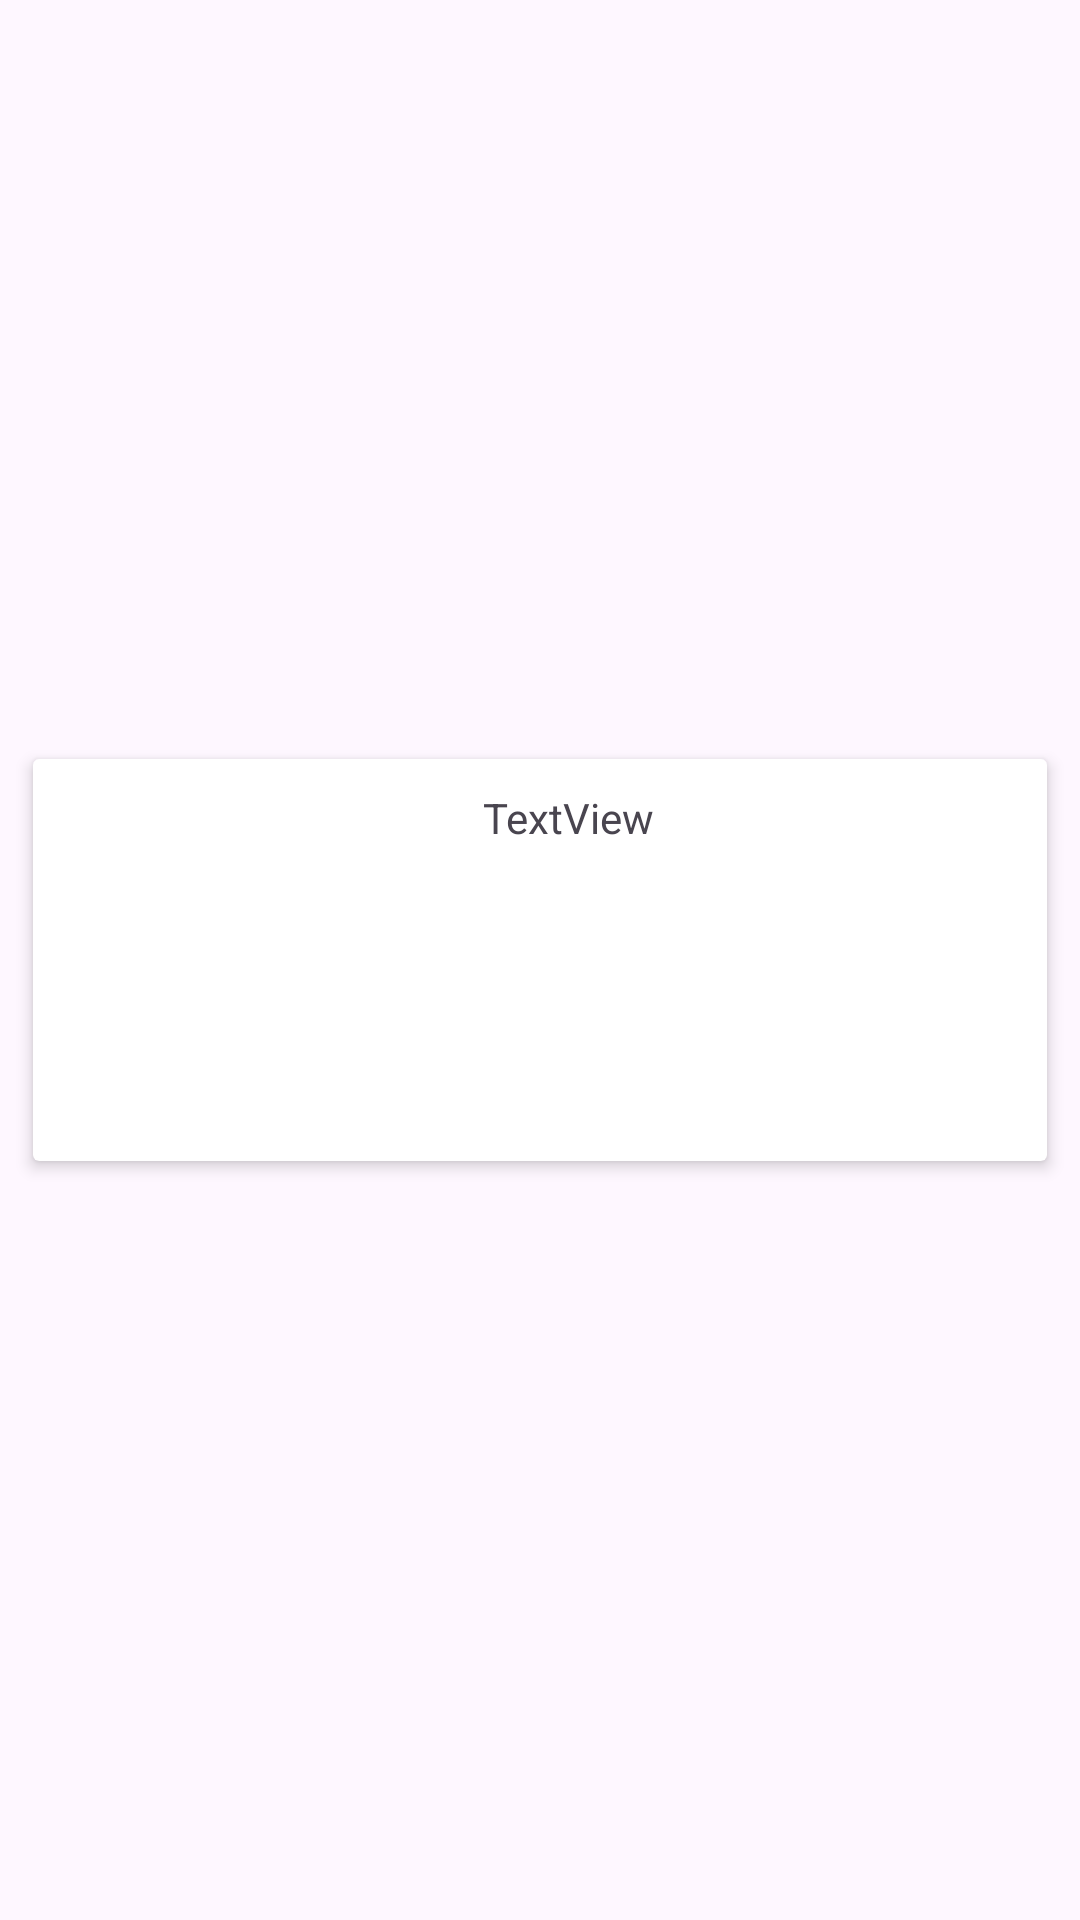

Reconstruct the res/layout file that produces this screen, plus the resources it refers to.
<!-- AndroidManifest.xml: application theme Theme.HabitTacker -->
<!-- res/layout/notes_rv.xml -->
<?xml version="1.0" encoding="utf-8"?>
<androidx.constraintlayout.widget.ConstraintLayout xmlns:android="http://schemas.android.com/apk/res/android"
    xmlns:app="http://schemas.android.com/apk/res-auto"
    xmlns:tools="http://schemas.android.com/tools"
    android:layout_width="match_parent"
    android:layout_height="wrap_content"
    android:padding="3dp"
    android:paddingLeft="4dp"
    android:paddingRight="4dp">

    <androidx.cardview.widget.CardView
        android:layout_width="match_parent"
        android:layout_height="wrap_content"
        android:layout_margin="8dp"
        app:cardElevation="3dp"
        app:layout_constraintBottom_toBottomOf="parent"
        app:layout_constraintEnd_toEndOf="parent"
        app:layout_constraintStart_toStartOf="parent"
        app:layout_constraintTop_toTopOf="parent">

        <androidx.constraintlayout.widget.ConstraintLayout
            android:layout_width="match_parent"
            android:layout_height="match_parent">

            <ImageView
                android:id="@+id/noteImg"
                android:layout_width="140dp"
                android:layout_height="130dp"
                android:layout_margin="2dp"
                android:elevation="1dp"
                android:visibility="visible"
                app:layout_constraintBottom_toBottomOf="parent"
                app:layout_constraintStart_toStartOf="parent"
                app:layout_constraintTop_toTopOf="parent"
                tools:srcCompat="@tools:sample/avatars" />

            <TextView
                android:id="@+id/noteDes"
                android:layout_width="0dp"
                android:layout_height="wrap_content"
                android:layout_marginStart="8dp"
                android:layout_marginTop="8dp"
                android:layout_marginEnd="8dp"
                android:text="TextView"
                app:layout_constraintEnd_toStartOf="@+id/optBtn"
                app:layout_constraintHorizontal_bias="0.0"
                app:layout_constraintStart_toEndOf="@+id/noteImg"
                app:layout_constraintTop_toTopOf="@+id/noteImg" />

            <ImageButton
                android:id="@+id/optBtn"
                android:layout_width="0dp"
                android:layout_height="wrap_content"
                android:layout_marginTop="4dp"
                android:layout_marginEnd="8dp"
                android:background="@color/white"
                app:layout_constraintEnd_toEndOf="parent"
                app:layout_constraintTop_toTopOf="parent"
                app:srcCompat="@drawable/baseline_more_vert_24" />
        </androidx.constraintlayout.widget.ConstraintLayout>
    </androidx.cardview.widget.CardView>

</androidx.constraintlayout.widget.ConstraintLayout>
<!-- resources referenced by this layout -->
<resources>
  <color name="white">#FFFFFFFF</color>
  <style name="Theme.HabitTacker" parent="Base.Theme.HabitTacker" />
  <style name="Base.Theme.HabitTacker" parent="Theme.Material3.DayNight.NoActionBar">
          
          
      </style>
</resources>
